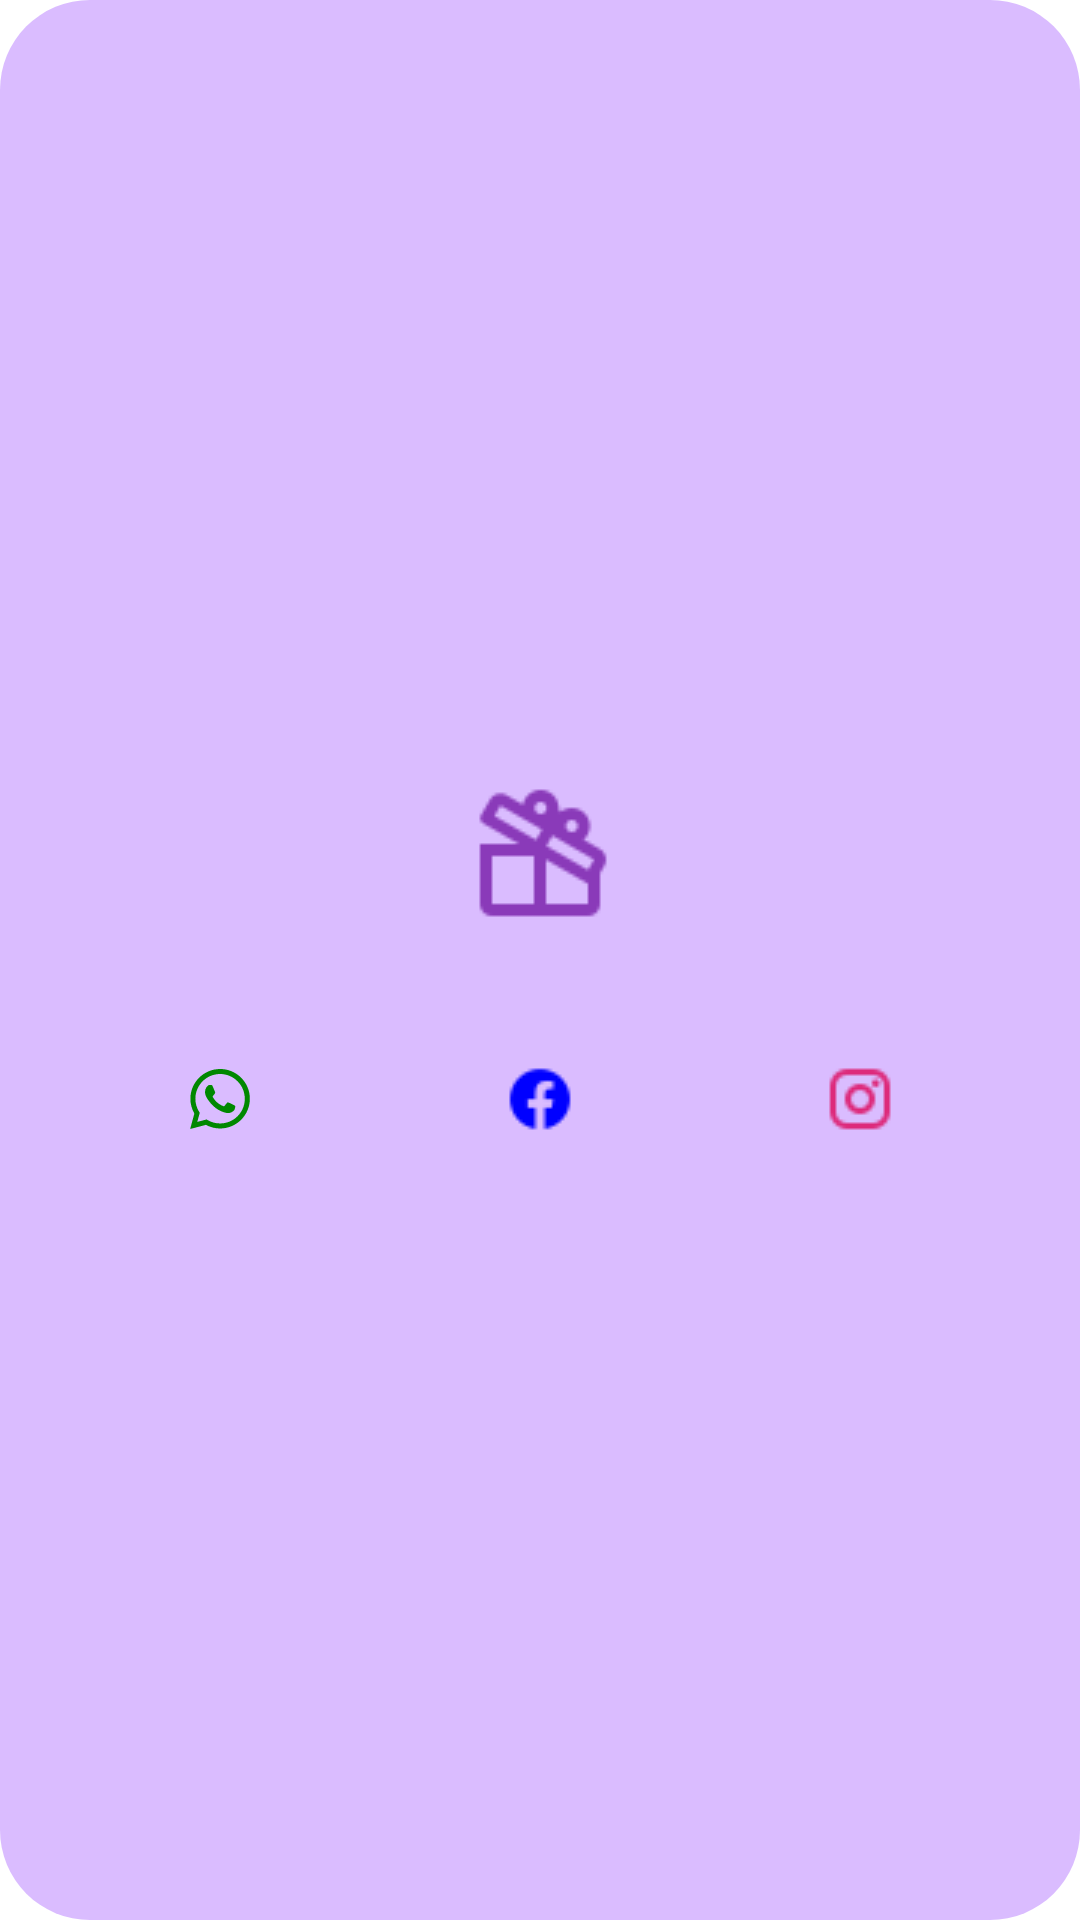

Reconstruct the res/layout file that produces this screen, plus the resources it refers to.
<!-- AndroidManifest.xml: application theme Theme.SpinningWheel -->
<!-- res/layout/custom_dialog.xml -->
<?xml version="1.0" encoding="utf-8"?>
<LinearLayout xmlns:android="http://schemas.android.com/apk/res/android"
    android:layout_width="wrap_content"
    android:layout_height="wrap_content"
    xmlns:app="http://schemas.android.com/apk/res-auto"
    android:background="@drawable/dialog_background"
    android:gravity="center"
    android:padding="20dp"
    android:orientation="vertical">

    <ImageView
        android:layout_width="wrap_content"
        android:layout_height="wrap_content"
        android:src="@drawable/gift"
        app:tint="#8a3ab9"/>

    <TextView
        android:id="@+id/cdTextView"
        android:layout_width="wrap_content"
        android:layout_height="wrap_content"
        android:textSize="26sp"
        android:textColor="@color/black"
        android:gravity="center" />

    <LinearLayout
        android:layout_width="match_parent"
        android:layout_height="wrap_content"
        android:gravity="center"
        android:layout_marginTop="10dp">

        <ImageView
            android:id="@+id/facebookIV"
            android:layout_width="0dp"
            android:layout_height="wrap_content"
            android:layout_weight="1"
            android:src="@drawable/ic_whatsapp_icon" />

        <ImageView
            android:id="@+id/whatsappIV"
            android:layout_width="0dp"
            android:layout_height="wrap_content"
            android:layout_weight="1"
            android:src="@drawable/facebook"
            app:tint="#0000FF" />

        <ImageView
            android:id="@+id/facebookIV2"
            android:layout_width="0dp"
            android:layout_height="wrap_content"
            android:layout_weight="1"
            android:src="@drawable/instagram"
            app:tint="#DD2A7B" />

    </LinearLayout>


</LinearLayout>
<!-- resources referenced by this layout -->
<resources>
  <!-- drawable dialog_background (drawable) -->
  <?xml version="1.0" encoding="utf-8"?>
  <shape xmlns:android="http://schemas.android.com/apk/res/android">
      <solid
          android:color="#DABCFF"/>
      <corners
          android:radius="30dp" />
      <padding
          android:left="10dp"
          android:top="10dp"
          android:right="10dp"
          android:bottom="10dp" />
  </shape>
  <!-- drawable facebook: png bitmap (drawable, 600 bytes) -->
  <!-- drawable gift: png bitmap (drawable, 1076 bytes) -->
  <!-- drawable ic_whatsapp_icon (drawable) -->
  <vector xmlns:android="http://schemas.android.com/apk/res/android"
      android:width="24dp"
      android:height="24dp"
      android:viewportWidth="24"
      android:viewportHeight="24">
    <path
        android:pathData="M19.05,4.91C17.18,3.03 14.69,2 12.04,2c-5.46,0 -9.91,4.45 -9.91,9.91c0,1.75 0.46,3.45 1.32,4.95L2.05,22l5.25,-1.38c1.45,0.79 3.08,1.21 4.74,1.21h0c0,0 0,0 0,0c5.46,0 9.91,-4.45 9.91,-9.91C21.95,9.27 20.92,6.78 19.05,4.91zM12.04,20.15L12.04,20.15c-1.48,0 -2.93,-0.4 -4.2,-1.15l-0.3,-0.18l-3.12,0.82l0.83,-3.04l-0.2,-0.31c-0.82,-1.31 -1.26,-2.83 -1.26,-4.38c0,-4.54 3.7,-8.24 8.24,-8.24c2.2,0 4.27,0.86 5.82,2.42c1.56,1.56 2.41,3.63 2.41,5.83C20.28,16.46 16.58,20.15 12.04,20.15zM16.56,13.99c-0.25,-0.12 -1.47,-0.72 -1.69,-0.81c-0.23,-0.08 -0.39,-0.12 -0.56,0.12c-0.17,0.25 -0.64,0.81 -0.78,0.97c-0.14,0.17 -0.29,0.19 -0.54,0.06c-0.25,-0.12 -1.05,-0.39 -1.99,-1.23c-0.74,-0.66 -1.23,-1.47 -1.38,-1.72c-0.14,-0.25 -0.02,-0.38 0.11,-0.51c0.11,-0.11 0.25,-0.29 0.37,-0.43c0.12,-0.14 0.17,-0.25 0.25,-0.41c0.08,-0.17 0.04,-0.31 -0.02,-0.43c-0.06,-0.12 -0.56,-1.34 -0.76,-1.84c-0.2,-0.48 -0.41,-0.42 -0.56,-0.43C8.86,7.33 8.7,7.33 8.53,7.33c-0.17,0 -0.43,0.06 -0.66,0.31C7.65,7.89 7.01,8.49 7.01,9.71c0,1.22 0.89,2.4 1.01,2.56c0.12,0.17 1.75,2.67 4.23,3.74c0.59,0.26 1.05,0.41 1.41,0.52c0.59,0.19 1.13,0.16 1.56,0.1c0.48,-0.07 1.47,-0.6 1.67,-1.18c0.21,-0.58 0.21,-1.07 0.14,-1.18S16.81,14.11 16.56,13.99z"
        android:fillColor="#008800"/>
  </vector>
  <!-- drawable instagram: png bitmap (drawable, 590 bytes) -->
  <style name="Theme.SpinningWheel" parent="Theme.MaterialComponents.DayNight.DarkActionBar">
          
          <item name="colorPrimary">@color/purple_500</item>
          <item name="colorPrimaryVariant">@color/purple_700</item>
          <item name="colorOnPrimary">@color/white</item>
          
          <item name="colorSecondary">@color/teal_200</item>
          <item name="colorSecondaryVariant">@color/teal_700</item>
          <item name="colorOnSecondary">@color/black</item>
          
          <item name="android:statusBarColor" tools:targetApi="l">?attr/colorPrimaryVariant</item>
          
      </style>
  <!-- not gathered from this repository: default colours our renderer supplied (Android Studio template values) -->
  <color name="purple_500">#FF6200EE</color>
  <color name="purple_700">#FF3700B3</color>
  <color name="teal_200">#FF03DAC5</color>
  <color name="teal_700">#FF018786</color>
  <color name="black">#FF000000</color>
  <color name="white">#FFFFFFFF</color>
</resources>
